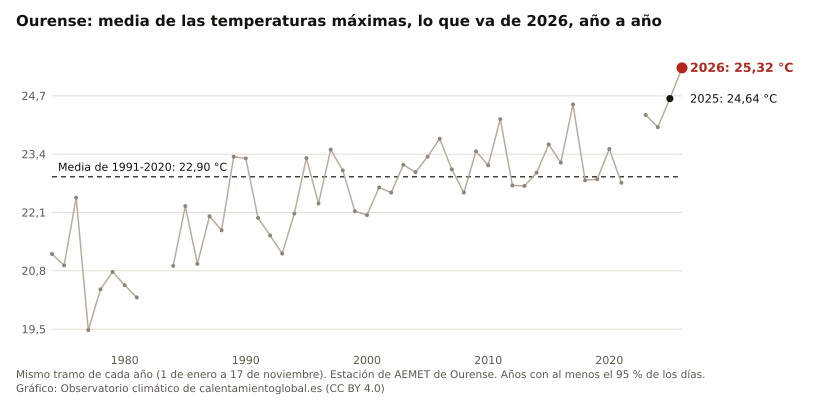

The file beside this chart, header and first rows:
anio, valor, unidad
2026, 25.32, °C
2025, 24.64, °C
2024, 24.00, °C
2023, 24.27, °C
2021, 22.76, °C
2020, 23.52, °C
2019, 22.84, °C
2018, 22.82, °C
2017, 24.51, °C
2016, 23.21, °C
2015, 23.62, °C
2014, 22.99, °C
2013, 22.69, °C
2012, 22.70, °C
2011, 24.18, °C
2010, 23.15, °C
2009, 23.47, °C
2008, 22.54, °C
2007, 23.06, °C
2006, 23.74, °C
2005, 23.34, °C
2004, 23.00, °C
2003, 23.16, °C
2002, 22.54, °C
2001, 22.66, °C
2000, 22.04, °C
1999, 22.13, °C
1998, 23.04, °C
1997, 23.50, °C
1996, 22.30, °C
1995, 23.31, °C
1994, 22.08, °C
1993, 21.18, °C
1992, 21.59, °C
1991, 21.98, °C
1990, 23.31, °C
1989, 23.34, °C
1988, 21.70, °C
1987, 22.02, °C
1986, 20.95, °C
1985, 22.24, °C
1984, 20.91, °C
1981, 20.21, °C
1980, 20.48, °C
1979, 20.78, °C
1978, 20.39, °C
1977, 19.48, °C
1976, 22.43, °C
1975, 20.92, °C
1974, 21.18, °C
